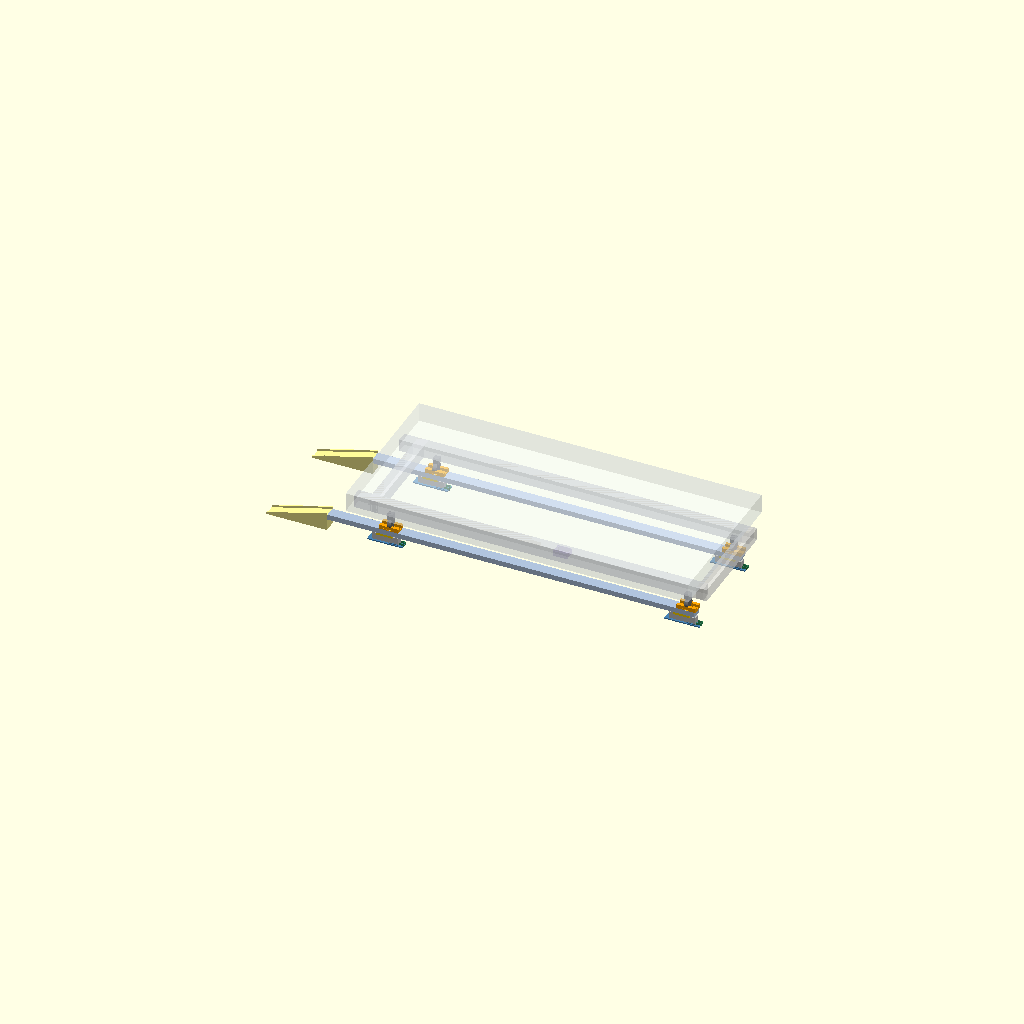
Cell 1: the model at its default parameters.
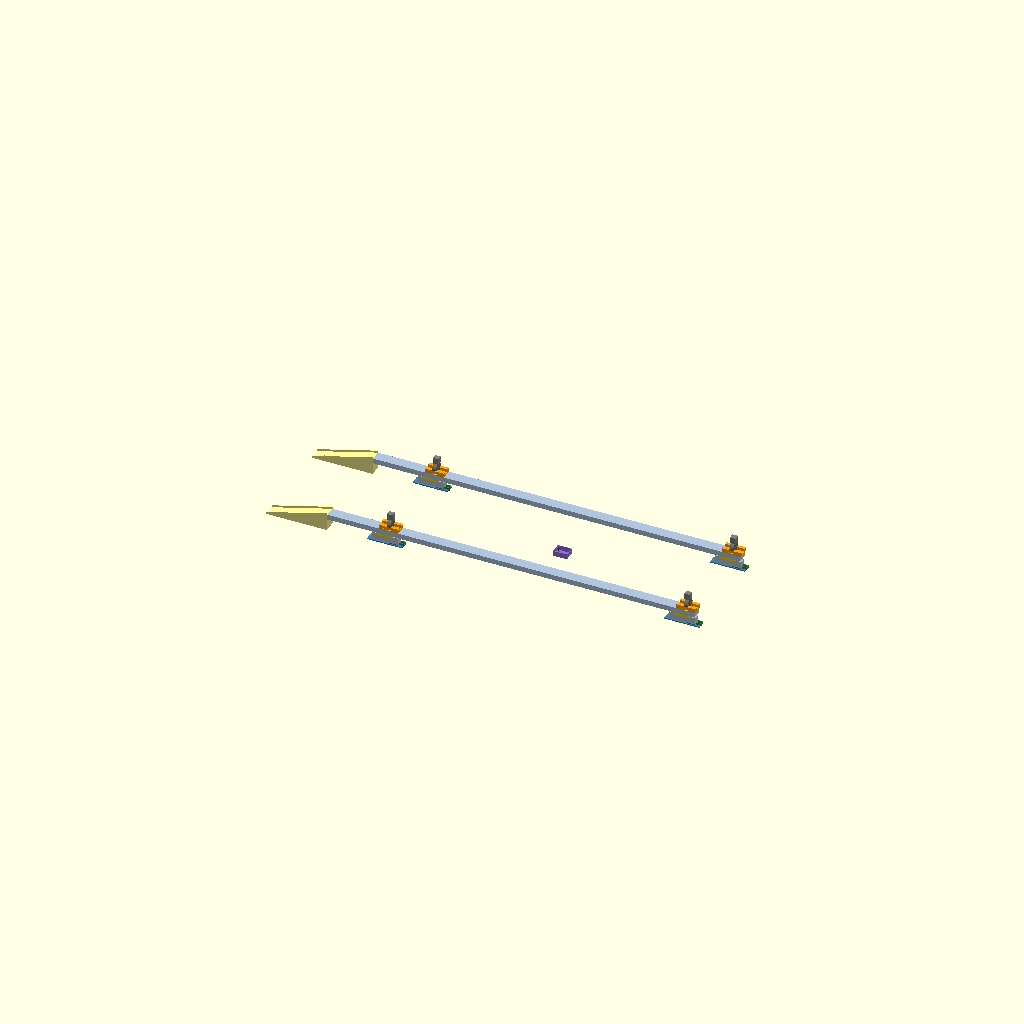
Cell 2: show_bed = false (everything else at default).
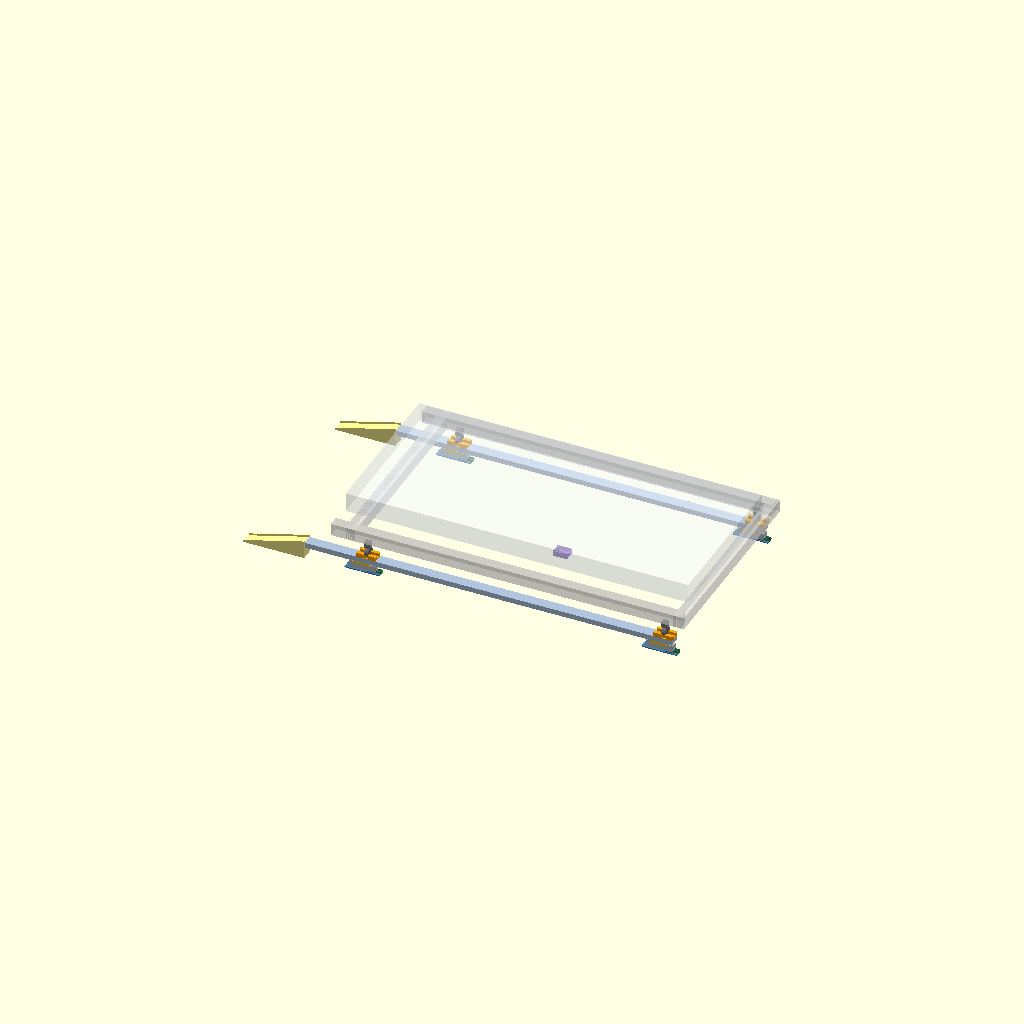
Cell 3: rail_gap = 1120 (everything else at default).
All cells are drawn from one camera (rotation 55°, 0°, 25°, orthographic, colour scheme Cornfield), so only the parameter changes between them.
OpenSCAD source file hardware/cad_scad/rail_system.scad:
// ===== 레일 플랫폼 전체 조립도 (방식 2) =====
// 침대를 들지 않고 굴려서 진입. 레일 2개 x 로드셀 2개 = 총 4채널.
//
// [주의] 이 파일은 mcu_enclosure.scad / hx711_enclosure.scad 를 use 합니다.
//        두 파일은 복구하지 못했으므로, 아래 두 줄을 주석 처리하고
//        mcu_body() / hx711_body() 호출부를 지우면 나머지는 렌더됩니다.
include <rail_spec.scad>
use <rail_loadcell_mount.scad>
use <wheel_cradle.scad>
use <rail_ramp_segment.scad>
use <mcu_enclosure.scad>      // *** 미복구 ***
use <hx711_enclosure.scad>    // *** 미복구 ***
$fn=24;

show_bed = true;

// 침대
bed_l=2000; bed_w=900;
rail_gap = 560;                 // 좌/우 레일 중심 간격 (캐스터 좌우 간격)
cx1=350; cx2=cx1+CASTER_PITCH;  // 캐스터 x 위치 (레일 좌표계)

WHEEL_CZ = DECK_Z + 8 - CRADLE_depth + wheel_d/2;
frame_z  = WHEEL_CZ + wheel_d/2 + 35;

// --- 레일 1개 (원점: 레일 좌측 끝, 폭 중심 y=0) ---
module one_rail(){
    // 알루미늄 프로파일 (30x60) - 구매품
    color("LightSteelBlue")
        translate([0,-RAIL_w/2, DECK_Z-RAIL_h]) cube([RAIL_len, RAIL_w, RAIL_h]);

    // 양단 로드셀 지지부 2세트
    for(px=[cx1, cx2]){
        translate([px-125, -25, 0]) color("SteelBlue") pad();
        // 로드셀
        color("Silver") translate([px-100, -L_wid/2, PAD_thk+SPACER_h])
            cube([L_len, L_wid, L_thk]);
        // 브래킷
        color("Gold") translate([px-71, -RAIL_w/2, PAD_thk+SPACER_h+L_thk])
            cube([90, RAIL_w, BRACKET_t]);
        // HX711 박스
        color("SeaGreen") translate([px+45, -12, PAD_thk]) hx711_body();
    }
    // 바퀴 크래들
    for(px=[cx1,cx2])
        color("Orange") translate([px-55, -RAIL_w/2, DECK_Z]) cradle();

    // 진입 램프 3분할 (레일 좌측 끝 앞)
    for(i=[0:2])
        color("Khaki") translate([-RAMP_len + i*(RAMP_len/3), -RAIL_w/2, 0]) segment(i);
}

module wheel(px,py){
    color("DimGray") translate([px,py,WHEEL_CZ]) rotate([0,90,0])
        cylinder(d=wheel_d,h=wheel_thk,center=true,$fn=40);
    color("Gray") translate([px-16,py-15,WHEEL_CZ+wheel_d/2]) cube([32,30,35]);
}

module bed(){
    for(ry=[-rail_gap/2-30, rail_gap/2-30])
        color("Gainsboro",0.5) translate([cx1-200,ry,frame_z]) cube([bed_l,60,70]);
    for(rx=[cx1-120, cx2+60])
        color("Gainsboro",0.5) translate([rx,-rail_gap/2-30,frame_z]) cube([60,rail_gap+60,70]);
    color("AliceBlue",0.3) translate([cx1-180,-bed_w/2,frame_z+70]) cube([bed_l-40,bed_w,110]);
}

module full(){
    for(sy=[-rail_gap/2, rail_gap/2]) translate([0,sy,0]) one_rail();
    for(px=[cx1,cx2]) for(py=[-rail_gap/2, rail_gap/2]) wheel(px,py);
    color("MediumPurple") translate([(cx1+cx2)/2-40, -30, 0]) mcu_body();
    if(show_bed) bed();
    echo(str(">>> 데크 ",DECK_Z,"mm / 램프 ",RAMP_len,"mm / 레일 ",RAIL_len,"mm"));
}
full();
Customizer parameters (derived from the source; name, type, default, range or options):
show_bed: bool, default true
rail_gap: number, default 560
